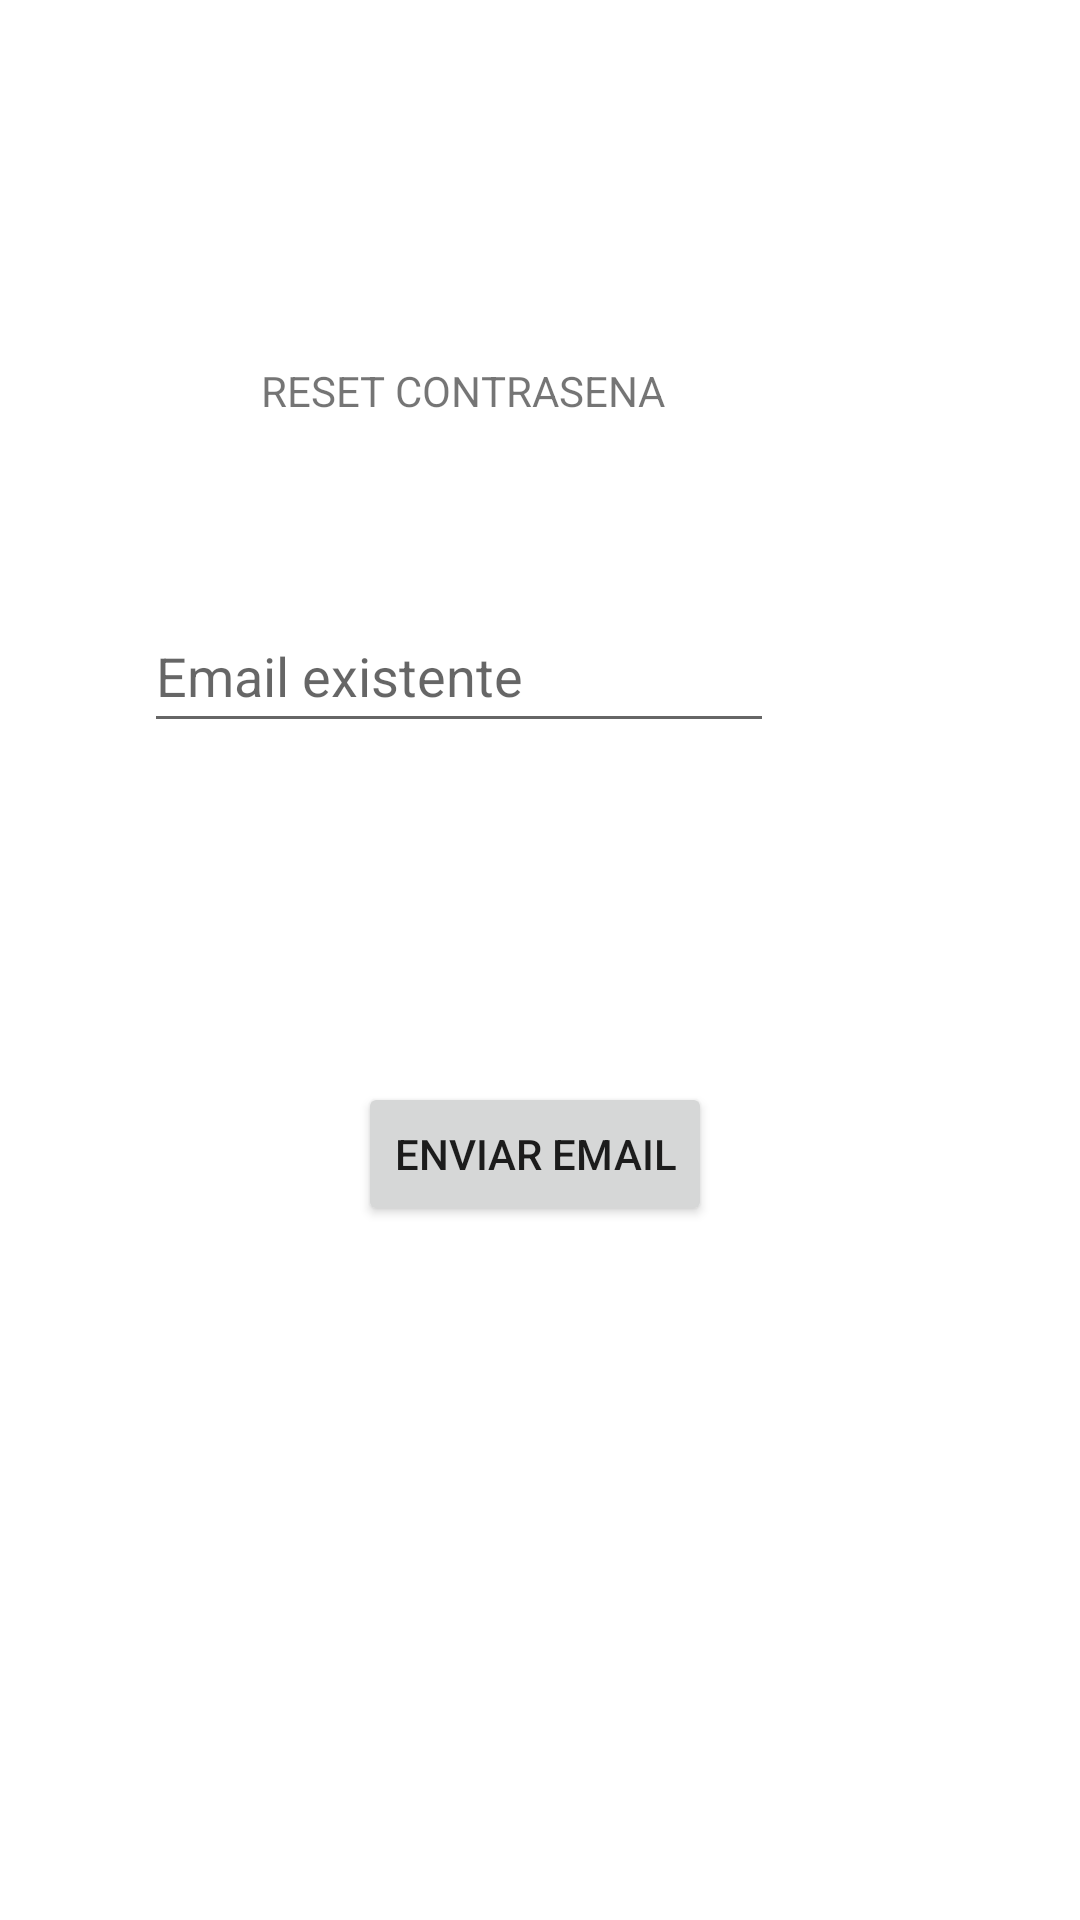

Android layout source for this screen:
<!-- AndroidManifest.xml: application theme Theme.Actividad1 -->
<!-- res/layout/activity_reset_password.xml -->
<?xml version="1.0" encoding="utf-8"?>
<androidx.constraintlayout.widget.ConstraintLayout xmlns:android="http://schemas.android.com/apk/res/android"
    xmlns:app="http://schemas.android.com/apk/res-auto"
    xmlns:tools="http://schemas.android.com/tools"
    android:layout_width="match_parent"
    android:layout_height="match_parent"
    tools:context=".Authentication.ResetPassword">

    <TextView
        android:id="@+id/textView3"
        android:layout_width="wrap_content"
        android:layout_height="wrap_content"
        android:layout_marginStart="138dp"
        android:layout_marginTop="167dp"
        android:layout_marginEnd="138dp"
        android:text="RESET CONTRASENA"
        app:layout_constraintBottom_toTopOf="@+id/txtEmailReset"
        app:layout_constraintEnd_toEndOf="parent"
        app:layout_constraintHorizontal_bias="1.0"
        app:layout_constraintStart_toStartOf="parent"
        app:layout_constraintTop_toTopOf="parent"
        app:layout_constraintVertical_bias="0.032" />

    <EditText
        android:id="@+id/txtEmailReset"
        android:layout_width="wrap_content"
        android:layout_height="wrap_content"
        android:layout_marginStart="99dp"
        android:layout_marginTop="60dp"
        android:layout_marginEnd="102dp"
        android:ems="10"
        android:hint="Email existente"
        android:inputType="textEmailAddress"
        android:minHeight="48dp"
        app:layout_constraintBottom_toTopOf="@+id/btnReset"
        app:layout_constraintEnd_toEndOf="parent"
        app:layout_constraintHorizontal_bias="1.0"
        app:layout_constraintStart_toStartOf="parent"
        app:layout_constraintTop_toBottomOf="@+id/textView3" />

    <Button
        android:id="@+id/btnReset"
        android:layout_width="wrap_content"
        android:layout_height="wrap_content"
        android:layout_marginStart="156dp"
        android:layout_marginTop="113dp"
        android:layout_marginEnd="161dp"
        android:layout_marginBottom="278dp"
        android:text="Enviar Email"
        app:layout_constraintBottom_toBottomOf="parent"
        app:layout_constraintEnd_toEndOf="parent"
        app:layout_constraintHorizontal_bias="0.489"
        app:layout_constraintStart_toStartOf="parent"
        app:layout_constraintTop_toBottomOf="@+id/txtEmailReset" />
</androidx.constraintlayout.widget.ConstraintLayout>
<!-- resources referenced by this layout -->
<resources>
  <style name="Theme.Actividad1" parent="Theme.MaterialComponents.DayNight.DarkActionBar">
          
          <item name="colorPrimary">@color/primaryColor</item>
          <item name="colorPrimaryVariant">@color/primaryLightColor</item>
          <item name="colorOnPrimary">@color/primaryDarkColor</item>
          
          <item name="colorSecondary">@color/secondaryColor</item>
          <item name="colorSecondaryVariant">@color/secondaryLightColor</item>
          <item name="colorOnSecondary">@color/secondaryDarkColor</item>
          
          <item name="android:statusBarColor" tools:targetApi="l">?attr/colorPrimaryVariant</item>
          
  
          <item name="android:colorBackground">@color/white</item>
      </style>
  <color name="primaryColor">#b71c1c</color>
  <color name="primaryLightColor">#000</color>
  <color name="primaryDarkColor">#fff</color>
  <color name="secondaryColor">#4a148c</color>
  <color name="secondaryLightColor">#7c43bd</color>
  <color name="secondaryDarkColor">#12005e</color>
  <color name="white">#ffffff</color>
</resources>
